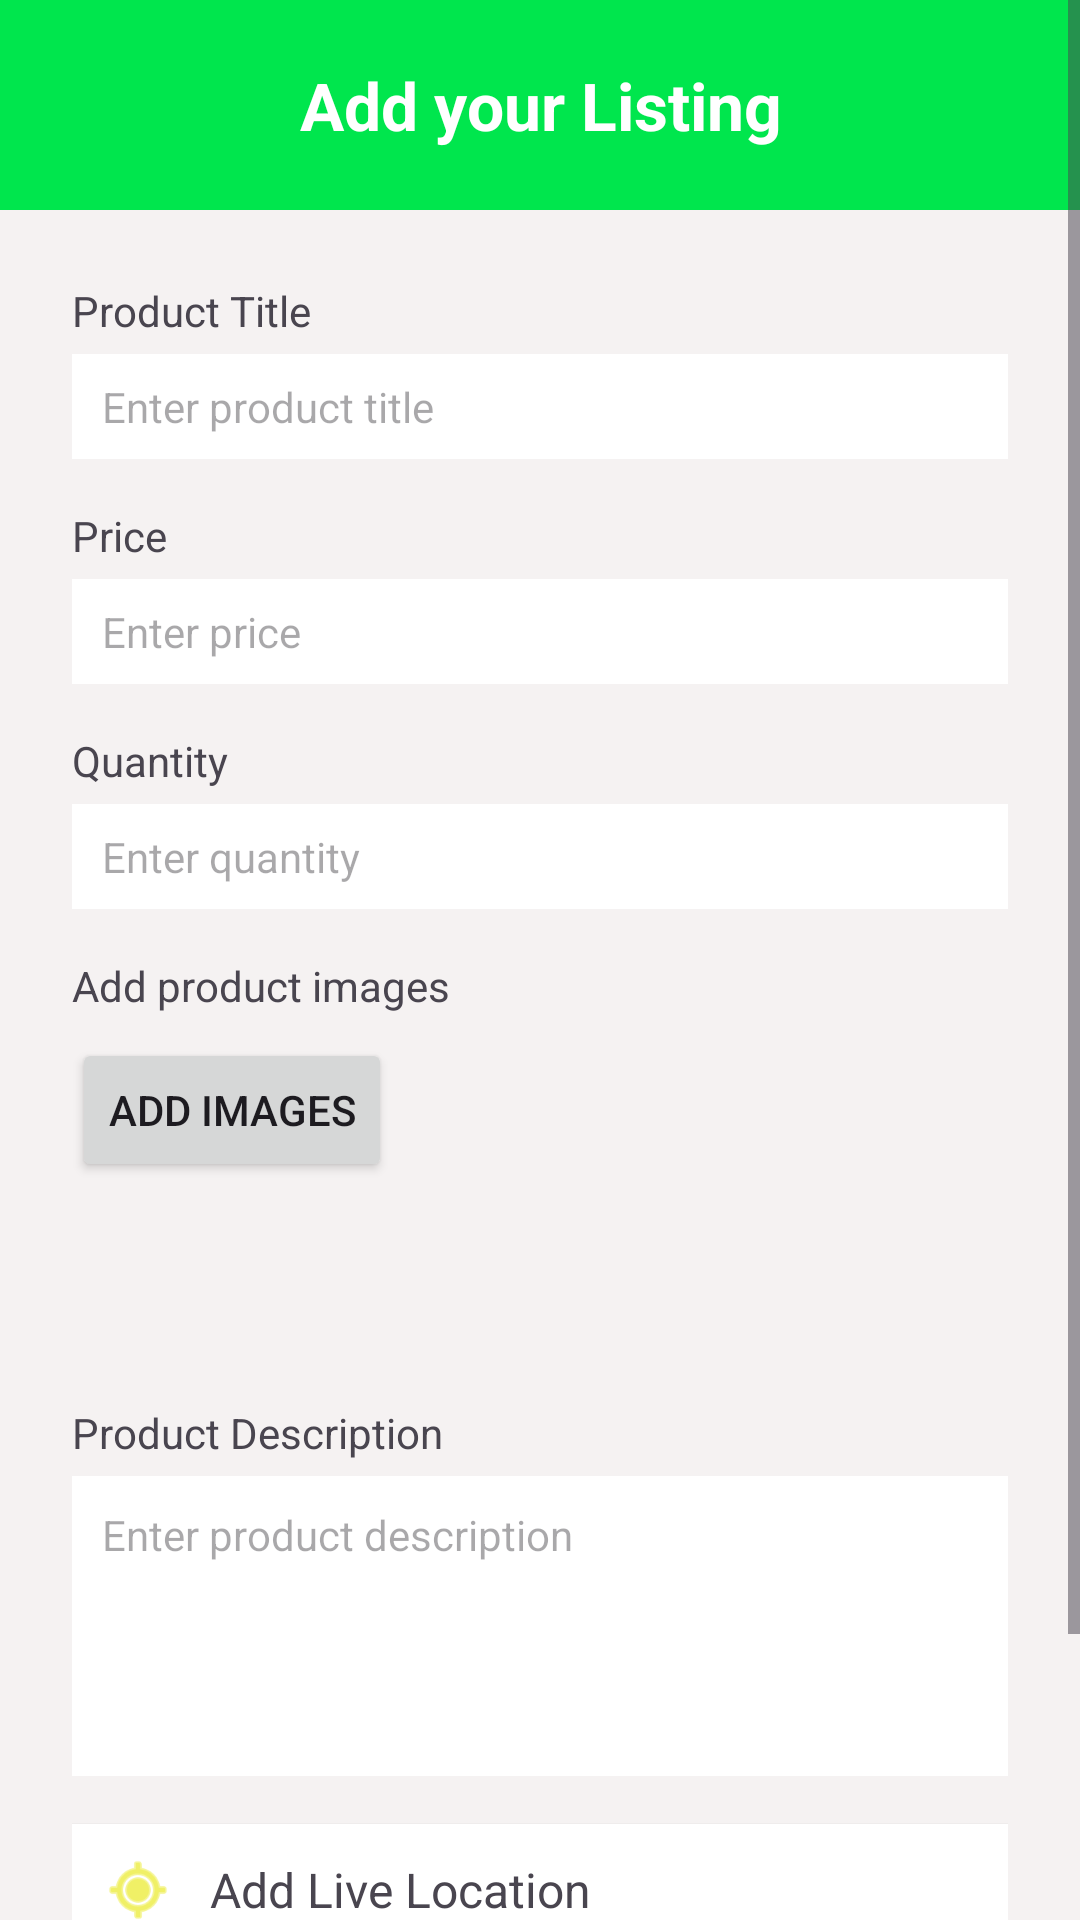

Produce the Android XML layout that renders to this screen, including the resource entries it uses.
<!-- AndroidManifest.xml: application theme Theme.FreshConnect -->
<!-- res/layout/activity_add_listing.xml -->
<?xml version="1.0" encoding="utf-8"?>
<ScrollView xmlns:android="http://schemas.android.com/apk/res/android"
    android:layout_width="match_parent"
    android:layout_height="match_parent"
    android:background="#F5F2F2">

    <LinearLayout
        android:layout_width="match_parent"
        android:layout_height="wrap_content"
        android:orientation="vertical"
        android:background="#F5F2F2">

        
        <TextView
            android:layout_width="match_parent"
            android:layout_height="70dp"
            android:background="#00E64D"
            android:gravity="center"
            android:padding="10dp"
            android:text="Add your Listing"
            android:textColor="@android:color/white"
            android:textSize="22sp"
            android:textStyle="bold" />

        

        <LinearLayout
            android:layout_width="match_parent"
            android:layout_height="wrap_content"
            android:orientation="vertical"
            android:paddingLeft="24dp"
            android:paddingRight="24dp">

            
            <TextView
                android:layout_width="wrap_content"
                android:layout_height="wrap_content"
                android:layout_marginTop="24dp"
                android:text="Product Title"
                android:textSize="14sp" />

            <EditText
                android:id="@+id/product_title"
                android:layout_width="match_parent"
                android:layout_height="wrap_content"
                android:layout_marginTop="5dp"
                android:background="@android:color/white"
                android:hint="Enter product title"
                android:paddingStart="10dp"
                android:paddingTop="8dp"
                android:paddingBottom="8dp"
                android:textSize="14sp" />

            
            <TextView
                android:layout_width="wrap_content"
                android:layout_height="wrap_content"
                android:layout_marginTop="16dp"
                android:text="Price"
                android:textSize="14sp" />

            <EditText
                android:id="@+id/product_price"
                android:layout_width="match_parent"
                android:layout_height="wrap_content"
                android:layout_marginTop="5dp"
                android:background="@android:color/white"
                android:hint="Enter price"
                android:inputType="numberDecimal"
                android:paddingStart="10dp"
                android:paddingTop="8dp"
                android:paddingBottom="8dp"
                android:textSize="14sp" />

            
            <TextView
                android:layout_width="wrap_content"
                android:layout_height="wrap_content"
                android:layout_marginTop="16dp"
                android:text="Quantity"
                android:textSize="14sp" />

            <EditText
                android:id="@+id/product_quantity"
                android:layout_width="match_parent"
                android:layout_height="wrap_content"
                android:layout_marginTop="5dp"
                android:background="@android:color/white"
                android:hint="Enter quantity"
                android:inputType="number"
                android:paddingStart="10dp"
                android:paddingTop="8dp"
                android:paddingBottom="8dp"
                android:textSize="14sp" />

            
            <TextView
                android:layout_width="wrap_content"
                android:layout_height="wrap_content"
                android:text="Add product images"
                android:textSize="14sp"
                android:layout_marginTop="16dp" />

            <Button
                android:id="@+id/btn_add_images"
                android:layout_width="wrap_content"
                android:layout_height="wrap_content"
                android:layout_marginTop="8dp"
                android:text="Add Images" />

            <androidx.recyclerview.widget.RecyclerView
                android:id="@+id/images_recycler_view"
                android:layout_width="match_parent"
                android:layout_height="50dp"
                android:layout_marginTop="8dp"
                android:orientation="horizontal"
                android:overScrollMode="never" />



            
            <TextView
                android:layout_width="wrap_content"
                android:layout_height="wrap_content"
                android:layout_marginTop="16dp"
                android:text="Product Description"
                android:textSize="14sp" />

            <EditText
                android:id="@+id/product_description"
                android:layout_width="match_parent"
                android:layout_height="100dp"
                android:layout_marginTop="5dp"
                android:background="@android:color/white"
                android:gravity="top"
                android:hint="Enter product description"
                android:inputType="textMultiLine"
                android:padding="10dp"
                android:textSize="14sp" />

            
            <LinearLayout
                android:id="@+id/add_location_layout"
                android:layout_width="match_parent"
                android:layout_height="wrap_content"
                android:layout_marginTop="16dp"
                android:background="@android:color/white"
                android:gravity="center_vertical"
                android:orientation="horizontal"
                android:padding="10dp"
                android:elevation="1dp">

                <ImageView
                    android:layout_width="24dp"
                    android:layout_height="24dp"
                    android:src="@android:drawable/ic_menu_mylocation"
                    android:tint="#E6E600" />

                <TextView
                    android:layout_width="wrap_content"
                    android:layout_height="wrap_content"
                    android:layout_marginStart="12dp"
                    android:text="Add Live Location"
                    android:textSize="16sp" />
            </LinearLayout>

            
            <Button
                android:id="@+id/btn_add_item"
                android:layout_width="match_parent"
                android:layout_height="wrap_content"
                android:layout_marginLeft="50dp"
                android:layout_marginTop="32dp"
                android:layout_marginRight="50dp"
                android:layout_marginBottom="20dp"
                android:background="@drawable/rounded_button_white"
                android:padding="12dp"
                android:text="Add Item"
                android:textColor="@android:color/white"
                android:textSize="16sp" />

        </LinearLayout>
    </LinearLayout>
</ScrollView>
<!-- resources referenced by this layout -->
<resources>
  <!-- drawable rounded_button_white (drawable) -->
  <shape xmlns:android="http://schemas.android.com/apk/res/android"
      android:shape="rectangle">
      <solid android:color="@android:color/white"/>
      <corners android:radius="50dp"/>
  </shape>
  <style name="Theme.FreshConnect" parent="Base.Theme.FreshConnect" />
  <style name="Base.Theme.FreshConnect" parent="Theme.Material3.DayNight.NoActionBar">
          
          
      </style>
</resources>
